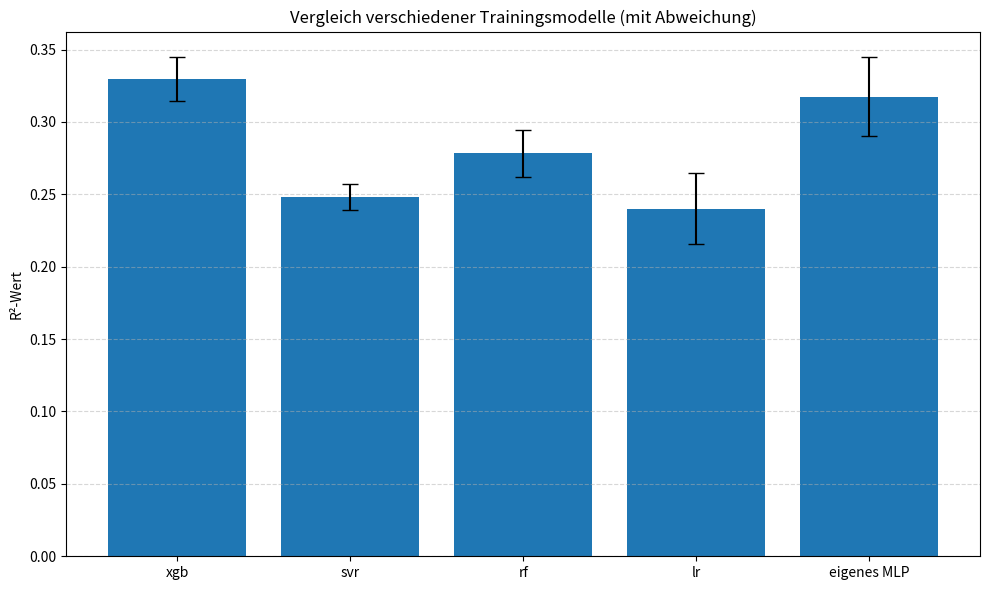

Here is the Python script that generated this plot:
import pandas as pd
import matplotlib.pyplot as plt
import numpy as np

# ---------------------------------------------------------
# Daten in DataFrame schreiben
# ---------------------------------------------------------
data = {
    "Modell": ["xgb", "svr", "rf", "lr", "eigenes MLP"],
    "R2": [0.329766814, 0.248124127, 0.278458307, 0.240061638, 0.3175],
    "Abweichung": [0.015373823, 0.008806901, 0.016273272, 0.024310748, 0.0275]
}

df = pd.DataFrame(data)

# ---------------------------------------------------------
# Plot
# ---------------------------------------------------------
plt.figure(figsize=(10, 6))

x = np.arange(len(df))
plt.bar(x, df["R2"], yerr=df["Abweichung"], capsize=6)

plt.xticks(x, df["Modell"])
plt.ylabel("R²-Wert")
plt.title("Vergleich verschiedener Trainingsmodelle (mit Abweichung)")

plt.grid(axis="y", linestyle="--", alpha=0.5)
plt.tight_layout()
plt.show()
